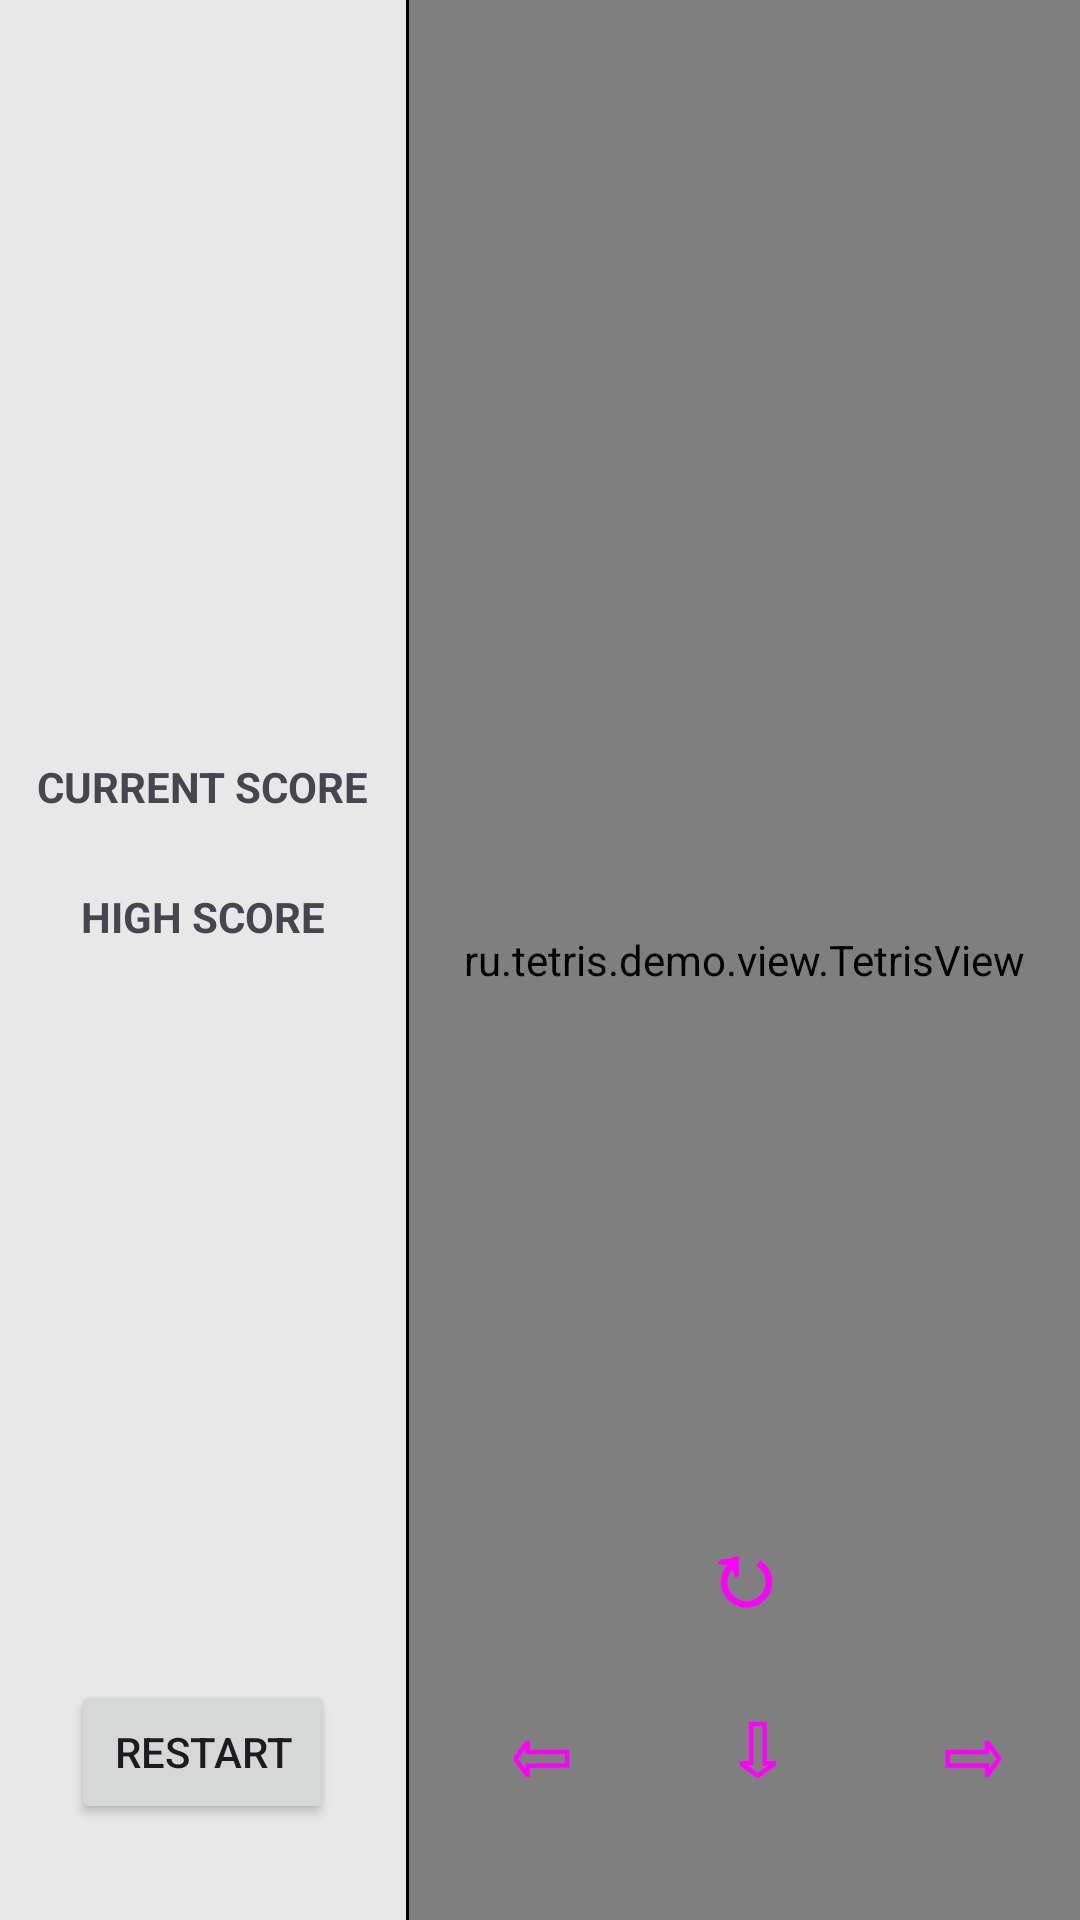

Here is an Android app screen rendered from its layout file. Give the layout XML and the strings, colors and styles it references.
<!-- AndroidManifest.xml: application theme Theme.Tetris_demo -->
<!-- res/layout/activity_game.xml -->
<?xml version="1.0" encoding="utf-8"?>
<androidx.constraintlayout.widget.ConstraintLayout xmlns:android="http://schemas.android.com/apk/res/android"
    xmlns:tools="http://schemas.android.com/tools"
    android:layout_width="match_parent"
    android:layout_height="match_parent"
    tools:context=".GameActivity">

    <LinearLayout
        android:layout_width="match_parent"
        android:layout_height="match_parent"
        android:background="#e8e8e8"
        android:orientation="horizontal"
        android:weightSum="10">

        <LinearLayout
            android:layout_width="wrap_content"
            android:layout_height="match_parent"
            android:layout_weight="1"
            android:gravity="center"
            android:orientation="vertical"
            android:paddingTop="32dp"
            android:paddingBottom="32dp">

            <LinearLayout
                android:layout_width="wrap_content"
                android:layout_height="0dp"
                android:layout_weight="1"
                android:gravity="center"
                android:orientation="vertical"
                tools:ignore="NestedWeights">

                <TextView
                    android:layout_width="wrap_content"
                    android:layout_height="wrap_content"
                    android:text="@string/current_score"
                    android:textAllCaps="true"
                    android:textSize="14sp"
                    android:textStyle="bold" />

                <TextView
                    android:id="@+id/tv_current_score"
                    android:layout_width="wrap_content"
                    android:layout_height="wrap_content"
                    android:textSize="18sp" />

                <TextView
                    android:layout_width="wrap_content"
                    android:layout_height="wrap_content"
                    android:layout_marginTop="@dimen/layout_margin_top"
                    android:text="@string/high_score"
                    android:textAllCaps="true"
                    android:textSize="14sp"
                    android:textStyle="bold" />

                <TextView
                    android:id="@+id/tv_high_score"
                    android:layout_width="wrap_content"
                    android:layout_height="wrap_content"
                    android:textSize="18sp" />
            </LinearLayout>

            <Button
                android:id="@+id/btn_restart"
                android:layout_width="wrap_content"
                android:layout_height="wrap_content"
                android:text="@string/btn_restart" />
        </LinearLayout>

        <View
            android:layout_width="1dp"
            android:layout_height="match_parent"
            android:background="#000" />

        <FrameLayout
            android:layout_width="0dp"
            android:layout_height="match_parent"
            android:layout_weight="9">

            <ru.tetris.demo.view.TetrisView
                android:id="@+id/view_tetris"
                android:layout_width="match_parent"
                android:layout_height="match_parent"/>

            <RelativeLayout
                android:layout_width="match_parent"
                android:layout_height="wrap_content"
                android:layout_gravity="bottom">

                <LinearLayout
                    android:layout_width="wrap_content"
                    android:layout_height="110dp"
                    android:layout_centerHorizontal="true"
                    android:layout_below="@id/view_tetris"
                    android:orientation="horizontal"
                    tools:ignore="NotSibling">

                    <Button
                        android:id="@+id/btn_left"
                        style="?android:attr/buttonBarButtonStyle"
                        android:layout_width="wrap_content"
                        android:layout_height="wrap_content"
                        android:layout_gravity="bottom"
                        android:text="@string/btn_left"
                        android:textSize="30sp"
                        android:textStyle="bold" />

                    <Button
                        android:id="@+id/btn_down"
                        android:layout_width="wrap_content"
                        android:layout_height="wrap_content"
                        android:text="@string/btn_down"
                        android:textStyle="bold"
                        android:textSize="30sp"
                        android:layout_gravity="bottom"
                        style="?android:attr/buttonBarButtonStyle" />

                    <Button
                        android:id="@+id/btn_right"
                        android:layout_width="wrap_content"
                        android:layout_height="wrap_content"
                        android:text="@string/btn_right"
                        android:textStyle="bold"
                        android:textSize="30sp"
                        android:layout_gravity="bottom"
                        style="?android:attr/buttonBarButtonStyle" />
                </LinearLayout>

                <Button
                    android:id="@+id/btn_rotate"
                    android:layout_width="wrap_content"
                    android:layout_height="wrap_content"
                    android:text="@string/btn_rotate"
                    android:textStyle="bold"
                    android:textSize="30sp"
                    android:gravity="center"
                    style="?android:attr/buttonBarButtonStyle"
                    android:layout_centerHorizontal="true"
                    android:layout_above="@id/view_tetris"
                    android:layout_marginBottom="90dp"
                    tools:ignore="NotSibling" />

            </RelativeLayout>
        </FrameLayout>
    </LinearLayout>

</androidx.constraintlayout.widget.ConstraintLayout>
<!-- resources referenced by this layout -->
<resources>
  <string name="btn_down">⇩</string>
  <string name="btn_left">⇦</string>
  <string name="btn_restart">Restart</string>
  <string name="btn_right">⇨</string>
  <string name="btn_rotate">↻</string>
  <string name="current_score">Current score</string>
  <string name="high_score">High score</string>
  <style name="Theme.Tetris_demo" parent="Base.Theme.Tetris_demo" />
  <style name="Base.Theme.Tetris_demo" parent="Theme.Material3.DayNight.NoActionBar">
          
          
      </style>
</resources>
